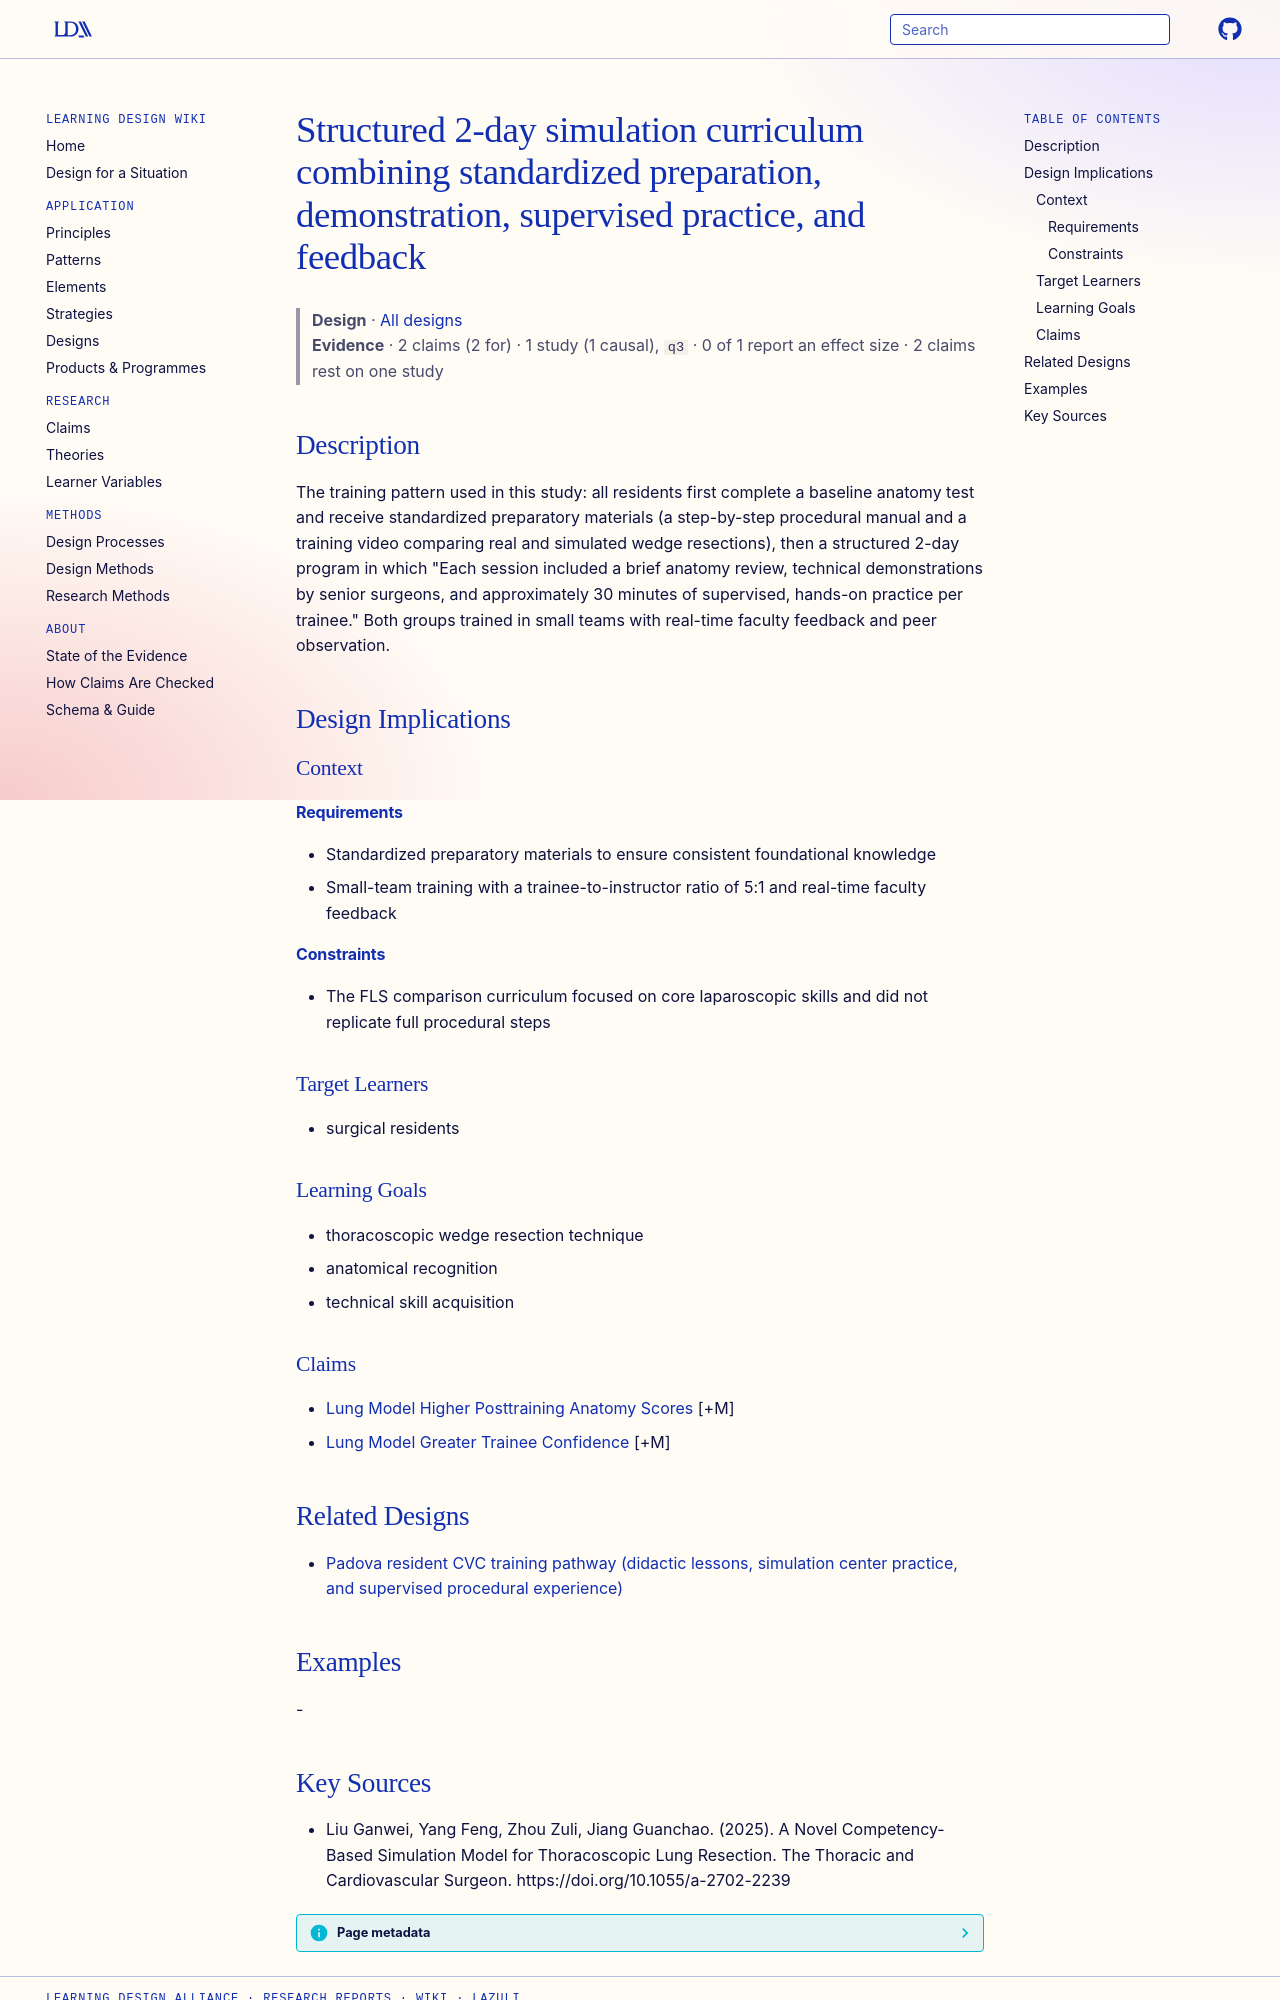

repository: Learning-Design-Alliance/learning-wiki · page: designs/structured-simulation-curriculum-lung-resection/index.html · generator: mkdocs

---
type: design
id: structured-simulation-curriculum-lung-resection
title: Structured 2-day simulation curriculum combining standardized preparation, demonstration, supervised practice, and feedback
description: "The training pattern used in this study: all residents first complete a baseline anatomy test and receive standardized preparatory materials (a step-by-step procedural manual and a training video comparing real and si..."
status: review
generated:
  by: "process:settle-candidates"
  at: 2026-11-05
sources:
  - id: liu-ganwei-2025
    resource: "https://doi.org/10.1055/a-2702-2239"
    title: "Liu Ganwei, Yang Feng, Zhou Zuli, Jiang Guanchao. (2025). A Novel Competency-Based Simulation Model for Thoracoscopic Lung Resection. The Thoracic and Cardiovascular Surgeon. https://doi.org/10.1055/a-2702-2239"
    author: Liu Ganwei, Yang Feng, Zhou Zuli, Jiang Guanchao
---

# Structured 2-day simulation curriculum combining standardized preparation, demonstration, supervised practice, and feedback

> **Design** · [All designs](index.md)
> **Evidence** · 2 claims (2 for) · 1 study (1 causal), `q3` · 0 of 1 report an effect size · 2 claims rest on one study

## Description
The training pattern used in this study: all residents first complete a baseline anatomy test and receive standardized preparatory materials (a step-by-step procedural manual and a training video comparing real and simulated wedge resections), then a structured 2-day program in which "Each session included a brief anatomy review, technical demonstrations by senior surgeons, and approximately 30 minutes of supervised, hands-on practice per trainee." Both groups trained in small teams with real-time faculty feedback and peer observation.

## Design Implications

### Context
#### Requirements
- Standardized preparatory materials to ensure consistent foundational knowledge
- Small-team training with a trainee-to-instructor ratio of 5:1 and real-time faculty feedback
#### Constraints
- The FLS comparison curriculum focused on core laparoscopic skills and did not replicate full procedural steps

### Target Learners
- surgical residents

### Learning Goals
- thoracoscopic wedge resection technique
- anatomical recognition
- technical skill acquisition

### Claims
- [Lung Model Higher Posttraining Anatomy Scores](../claims/lung-model-higher-posttraining-anatomy-scores.md) [+M]
- [Lung Model Greater Trainee Confidence](../claims/lung-model-greater-trainee-confidence.md) [+M]

## Related Designs

- [Padova resident CVC training pathway (didactic lessons, simulation center practice, and supervised procedural experience)](padova-resident-cvc-training-pathway.md)

## Examples
-
